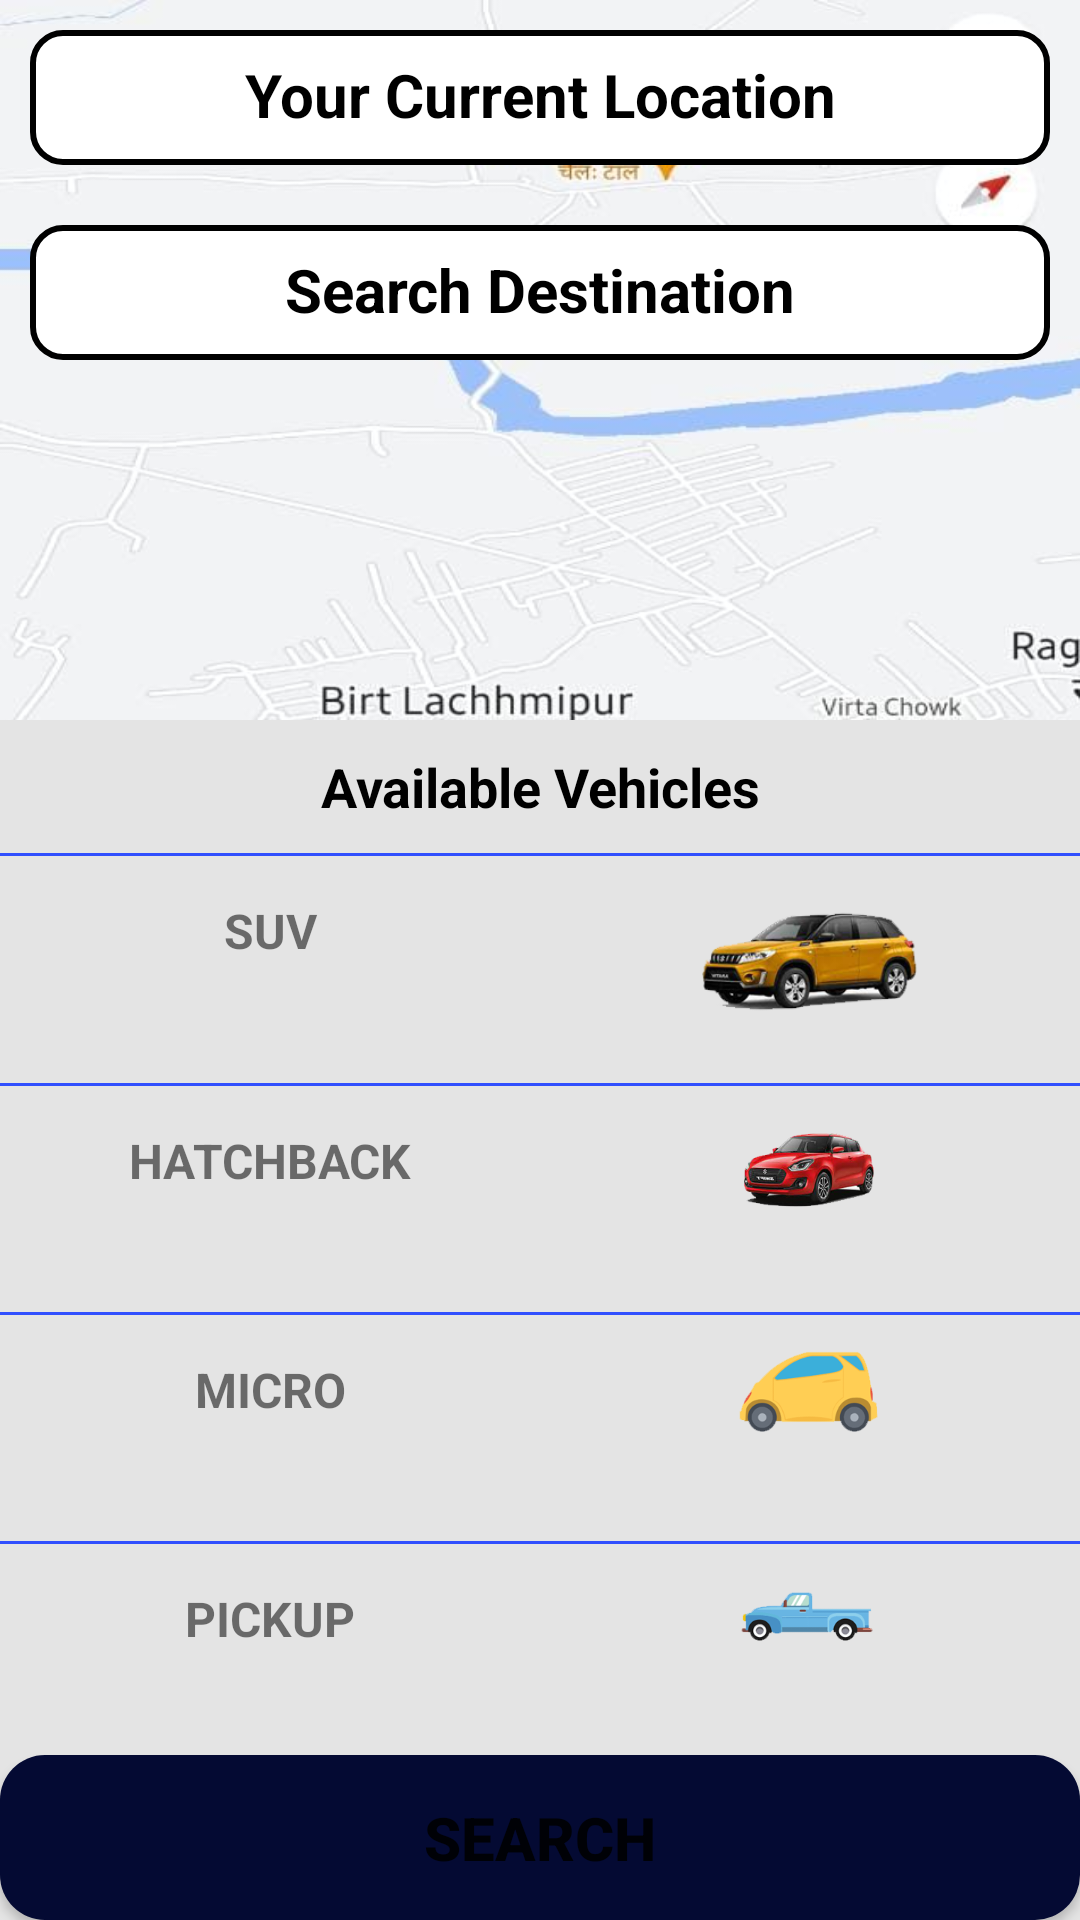

The Android layout XML behind this screen, and the referenced resources:
<!-- AndroidManifest.xml: application theme Theme.FastRide -->
<!-- res/layout/fragment_home.xml -->
<?xml version="1.0" encoding="utf-8"?>
<RelativeLayout xmlns:android="http://schemas.android.com/apk/res/android"
    xmlns:app="http://schemas.android.com/apk/res-auto"
    xmlns:tools="http://schemas.android.com/tools"
    android:layout_width="match_parent"
    android:layout_height="match_parent"
    android:background="@mipmap/bgdas"
    tools:context=".ui.home.HomeFragment">

    <ScrollView
        android:layout_width="match_parent"
        android:layout_height="wrap_content"
        android:id="@+id/scrollView_Layout">
        <RelativeLayout
            android:layout_width="match_parent"
            android:layout_height="wrap_content">

            <LinearLayout
                android:layout_width="match_parent"
                android:layout_height="wrap_content"
                android:orientation="vertical">
                <EditText
                    android:layout_width="match_parent"
                    android:layout_height="45dp"
                    android:text="Your Current Location"
                    android:layout_margin="10dp"
                    android:textStyle="bold"
                    android:textColor="@color/black"
                    android:textSize="20dp"
                    android:background="@drawable/edit_round_white"
                    android:gravity="center"
                    android:padding="10dp"/>
                <EditText
                    android:layout_width="match_parent"
                    android:layout_height="45dp"
                    android:text="Search Destination"
                    android:layout_margin="10dp"
                    android:textStyle="bold"
                    android:textColor="@color/black"
                    android:textSize="20dp"
                    android:background="@drawable/edit_round_white"
                    android:gravity="center"
                    android:padding="10dp"/>

            </LinearLayout>

        </RelativeLayout>

    </ScrollView>
<LinearLayout
    android:layout_width="match_parent"
    android:layout_height="400dp"
    android:layout_alignParentBottom="true"
    android:background="#E4E4E4"
    android:orientation="vertical"
    android:paddingBottom="50dp"
    android:weightSum="4">
    <TextView
        android:layout_width="match_parent"
        android:layout_height="wrap_content"
        android:text="Available Vehicles"
        android:gravity="center"
        android:textSize="18dp"
        android:textColor="#000"
        android:textStyle="bold"
        android:padding="10dp" />
    <EditText
        android:layout_width="match_parent"
        android:layout_height="1dp"
        android:background="#304FFE"/>
    <LinearLayout
        android:layout_width="match_parent"
        android:layout_height="match_parent"
        android:weightSum="2"
        android:layout_weight="1"
        android:orientation="horizontal">
        <TextView
            android:layout_width="match_parent"
            android:layout_height="50dp"
            android:text="SUV"
            android:textStyle="bold"
            android:textSize="16dp"
            android:textAlignment="center"
            android:gravity="center"
            android:layout_weight="1"/>
        <ImageView
            android:layout_width="match_parent"
            android:layout_height="match_parent"
            android:src="@mipmap/suv"
            android:layout_weight="1"/>


    </LinearLayout>
    <EditText
        android:layout_width="match_parent"
        android:layout_height="1dp"
        android:background="#304FFE"/>
    <LinearLayout
        android:layout_width="match_parent"
        android:layout_height="match_parent"
        android:weightSum="2"
        android:layout_weight="1"
        android:orientation="horizontal">
        <TextView
            android:layout_width="match_parent"
            android:layout_height="50dp"
            android:text="HATCHBACK"
            android:textStyle="bold"
            android:textSize="16dp"
            android:textAlignment="center"
            android:gravity="center"
            android:layout_weight="1"/>
        <ImageView
            android:layout_width="match_parent"
            android:layout_height="50dp"
            android:src="@mipmap/hatchback"
            android:layout_weight="1"/>
    </LinearLayout>
    <EditText
        android:layout_width="match_parent"
        android:layout_height="1dp"
        android:background="#304FFE"/>
    <LinearLayout
        android:layout_width="match_parent"
        android:layout_height="match_parent"
        android:weightSum="2"
        android:layout_weight="1"
        android:orientation="horizontal">
        <TextView
            android:layout_width="match_parent"
            android:layout_height="50dp"
            android:text="MICRO"
            android:textStyle="bold"
            android:textSize="16dp"
            android:textAlignment="center"
            android:gravity="center"
            android:layout_weight="1"/>
        <ImageView
            android:layout_width="match_parent"
            android:layout_height="50dp"
            android:src="@mipmap/micro"
            android:layout_weight="1"/>
    </LinearLayout>
    <EditText
        android:layout_width="match_parent"
        android:layout_height="1dp"
        android:background="#304FFE"/>
    <LinearLayout
        android:layout_width="match_parent"
        android:layout_height="match_parent"
        android:weightSum="2"
        android:layout_weight="1"
        android:orientation="horizontal">
        <TextView
            android:layout_width="match_parent"
            android:layout_height="50dp"
            android:text="PICKUP"
            android:textStyle="bold"
            android:textSize="16dp"
            android:textAlignment="center"
            android:gravity="center"
            android:layout_weight="1"/>
        <ImageView
            android:layout_width="match_parent"
            android:layout_height="50dp"
            android:src="@mipmap/pickup"
            android:layout_weight="1"/>
    </LinearLayout>

</LinearLayout>
    <Button
        android:id="@+id/btn_bottom"
        android:layout_width="match_parent"
        android:layout_height="55dp"
        android:layout_alignParentBottom="true"
        android:layout_centerHorizontal="true"
        android:layout_marginTop="50dp"
        android:background="@drawable/btn_round_blue"
        android:text="Search"
        android:textAlignment="center"
        android:textSize="20dp"
        android:textStyle="bold" />
</RelativeLayout>
<!-- resources referenced by this layout -->
<resources>
  <color name="black">#FF000000</color>
  <!-- drawable btn_round_blue (drawable) -->
  <?xml version="1.0" encoding="utf-8"?>
  <shape xmlns:android="http://schemas.android.com/apk/res/android"
      android:shape="rectangle">
      <solid android:color="#040A33"/>
      <corners android:radius="15dp"/>
  
  
  </shape>
  <!-- drawable edit_round_white (drawable) -->
  <?xml version="1.0" encoding="utf-8"?>
  <shape xmlns:android="http://schemas.android.com/apk/res/android"
      android:shape="rectangle">
      <solid android:color="#FFFFFF"/>
      <corners android:radius="10dp"/>
  <stroke android:width="2dp"
      android:color="@color/black"/>
  
  </shape>
  <!-- mipmap bgdas: jpeg bitmap (mipmap, 79168 bytes) -->
  <!-- mipmap hatchback: png bitmap (mipmap-mdpi, 36472 bytes) -->
  <!-- mipmap micro: png bitmap (mipmap-mdpi, 15801 bytes) -->
  <!-- mipmap pickup: png bitmap (mipmap-mdpi, 12527 bytes) -->
  <!-- mipmap suv: png bitmap (mipmap-mdpi, 32689 bytes) -->
  <style name="Theme.FastRide" parent="Theme.MaterialComponents.DayNight.DarkActionBar">
          
          <item name="colorPrimary">@color/purple_500</item>
          <item name="colorPrimaryVariant">@color/purple_700</item>
          <item name="colorOnPrimary">@color/white</item>
          
          <item name="colorSecondary">@color/teal_200</item>
          <item name="colorSecondaryVariant">@color/teal_700</item>
          <item name="colorOnSecondary">@color/black</item>
          
          <item name="android:statusBarColor" tools:targetApi="l">?attr/colorPrimaryVariant</item>
          
      </style>
  <color name="purple_500">#0B1755</color>
  <color name="purple_700">#0C1645</color>
  <color name="white">#FFFFFFFF</color>
  <color name="teal_200">#FF03DAC5</color>
  <color name="teal_700">#FF018786</color>
</resources>
